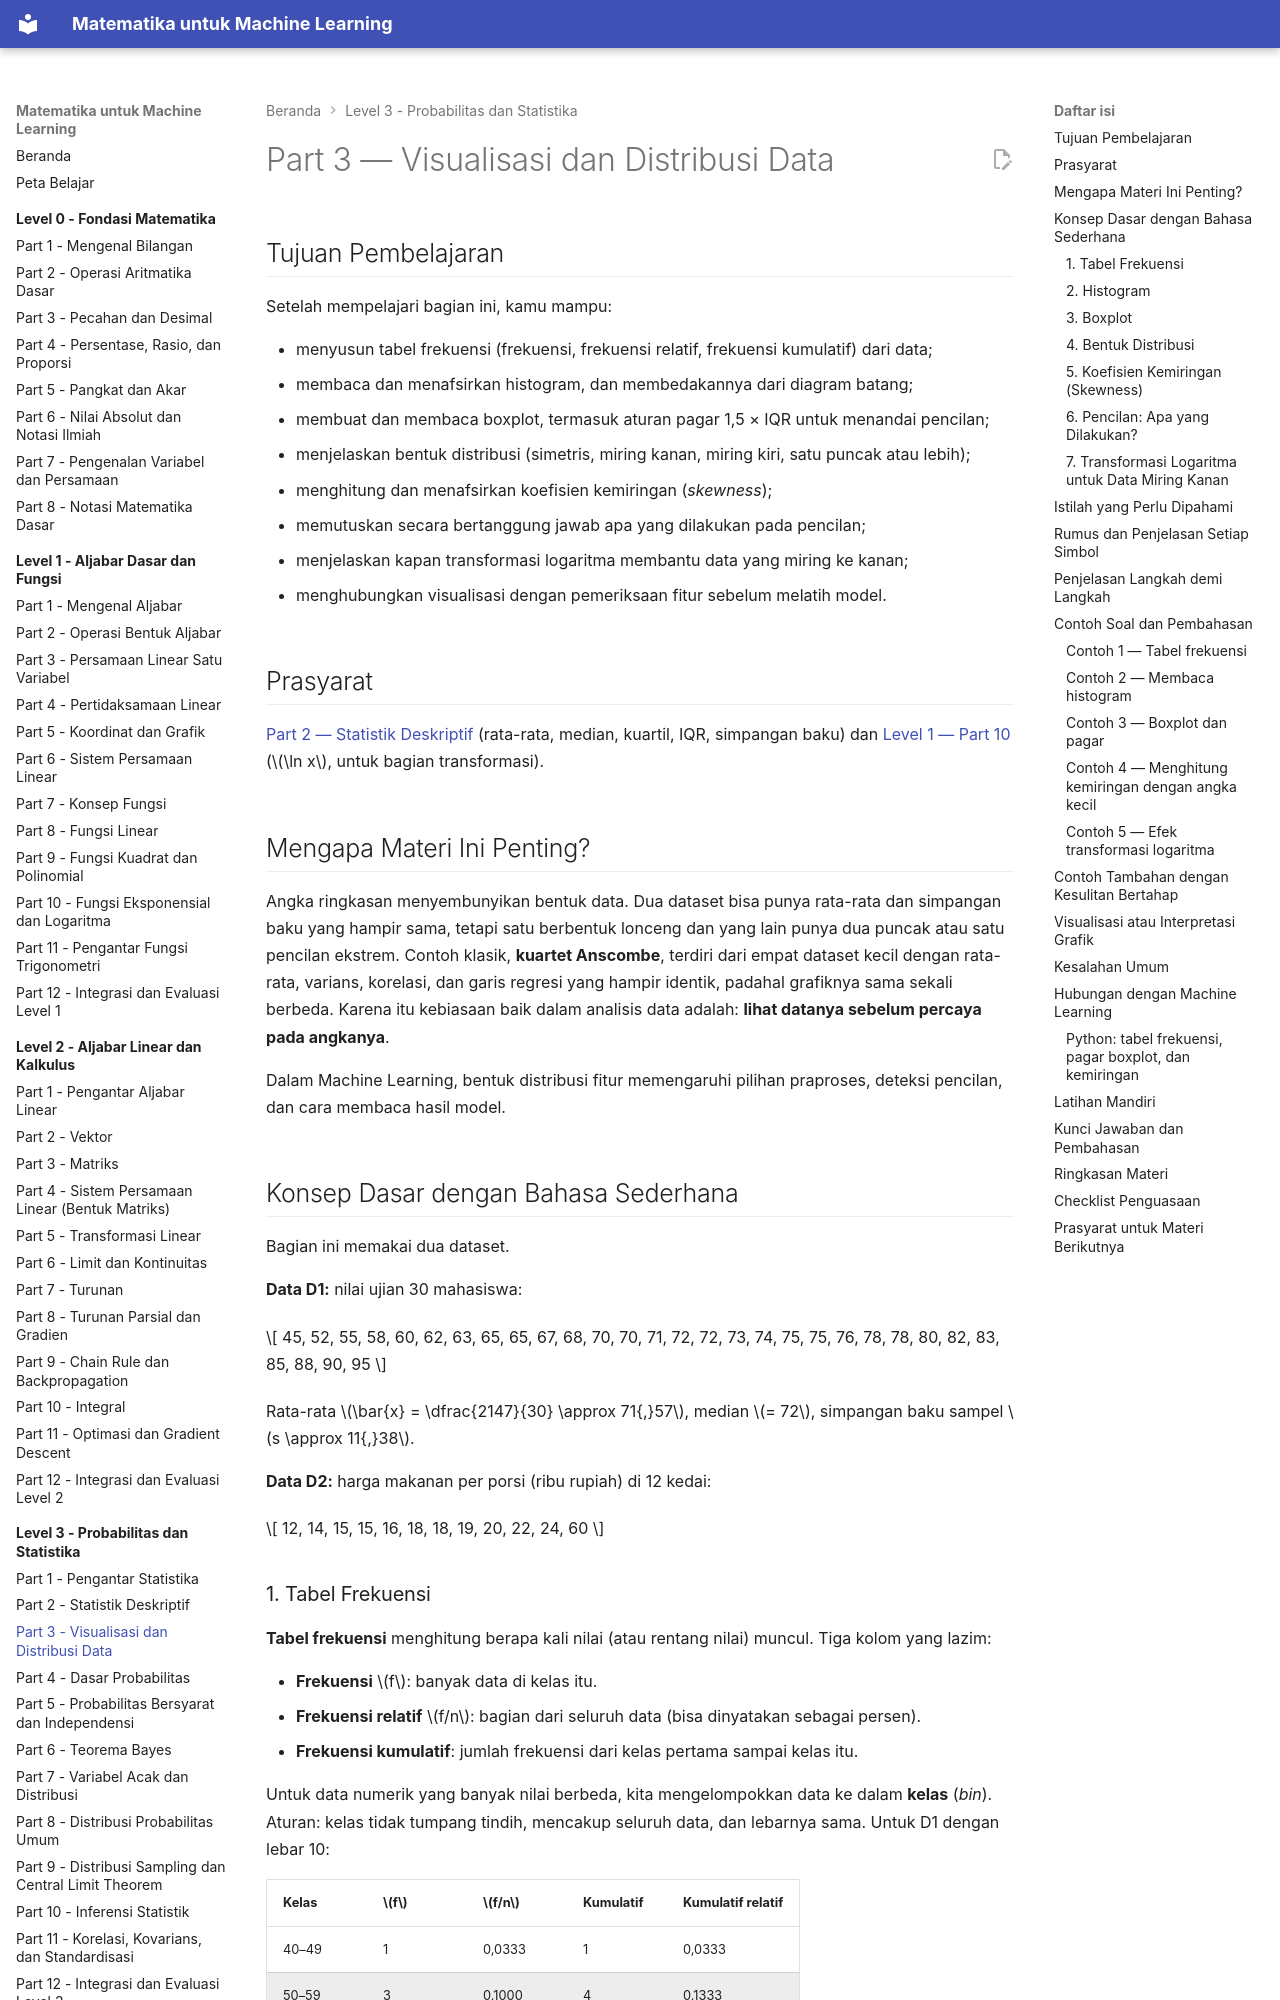

repository: TopekoX/matematika-machine-learning · page: level-3-probabilitas-dan-statistika/03-visualisasi-dan-distribusi-data/index.html · generator: mkdocs

# Part 3 — Visualisasi dan Distribusi Data

## Tujuan Pembelajaran

Setelah mempelajari bagian ini, kamu mampu:

- menyusun tabel frekuensi (frekuensi, frekuensi relatif, frekuensi kumulatif) dari data;
- membaca dan menafsirkan histogram, dan membedakannya dari diagram batang;
- membuat dan membaca boxplot, termasuk aturan pagar 1,5 × IQR untuk menandai pencilan;
- menjelaskan bentuk distribusi (simetris, miring kanan, miring kiri, satu puncak atau lebih);
- menghitung dan menafsirkan koefisien kemiringan (*skewness*);
- memutuskan secara bertanggung jawab apa yang dilakukan pada pencilan;
- menjelaskan kapan transformasi logaritma membantu data yang miring ke kanan;
- menghubungkan visualisasi dengan pemeriksaan fitur sebelum melatih model.

## Prasyarat

[Part 2 — Statistik Deskriptif](02-statistik-deskriptif.md) (rata-rata, median, kuartil, IQR, simpangan baku) dan [Level 1 — Part 10](../level-1-aljabar-dasar-dan-fungsi/10-fungsi-eksponensial-dan-logaritma.md) ($\ln x$, untuk bagian transformasi).

## Mengapa Materi Ini Penting?

Angka ringkasan menyembunyikan bentuk data. Dua dataset bisa punya rata-rata dan simpangan baku yang hampir sama, tetapi satu berbentuk lonceng dan yang lain punya dua puncak atau satu pencilan ekstrem. Contoh klasik, **kuartet Anscombe**, terdiri dari empat dataset kecil dengan rata-rata, varians, korelasi, dan garis regresi yang hampir identik, padahal grafiknya sama sekali berbeda. Karena itu kebiasaan baik dalam analisis data adalah: **lihat datanya sebelum percaya pada angkanya**.

Dalam Machine Learning, bentuk distribusi fitur memengaruhi pilihan praproses, deteksi pencilan, dan cara membaca hasil model.

## Konsep Dasar dengan Bahasa Sederhana

Bagian ini memakai dua dataset.

**Data D1:** nilai ujian 30 mahasiswa:

$$
45, 52, 55, 58, 60, 62, 63, 65, 65, 67, 68, 70, 70, 71, 72, 72, 73, 74, 75, 75, 76, 78, 78, 80, 82, 83, 85, 88, 90, 95
$$

Rata-rata $\bar{x} = \dfrac{2147}{30} \approx 71{,}57$, median $= 72$, simpangan baku sampel $s \approx 11{,}38$.

**Data D2:** harga makanan per porsi (ribu rupiah) di 12 kedai:

$$
12, 14, 15, 15, 16, 18, 18, 19, 20, 22, 24, 60
$$

### 1. Tabel Frekuensi

**Tabel frekuensi** menghitung berapa kali nilai (atau rentang nilai) muncul. Tiga kolom yang lazim:

- **Frekuensi** $f$: banyak data di kelas itu.
- **Frekuensi relatif** $f/n$: bagian dari seluruh data (bisa dinyatakan sebagai persen).
- **Frekuensi kumulatif**: jumlah frekuensi dari kelas pertama sampai kelas itu.

Untuk data numerik yang banyak nilai berbeda, kita mengelompokkan data ke dalam **kelas** (*bin*). Aturan: kelas tidak tumpang tindih, mencakup seluruh data, dan lebarnya sama. Untuk D1 dengan lebar 10:

| Kelas | $f$ | $f/n$ | Kumulatif | Kumulatif relatif |
|---|---|---|---|---|
| 40–49 | 1 | 0,0333 | 1 | 0,0333 |
| 50–59 | 3 | 0,1000 | 4 | 0,1333 |
| 60–69 | 7 | 0,2333 | 11 | 0,3667 |
| 70–79 | 12 | 0,4000 | 23 | 0,7667 |
| 80–89 | 5 | 0,1667 | 28 | 0,9333 |
| 90–99 | 2 | 0,0667 | 30 | 1,0000 |

Pemeriksaan: jumlah $f$ harus sama dengan $n = 30$, dan jumlah frekuensi relatif harus $1$.
